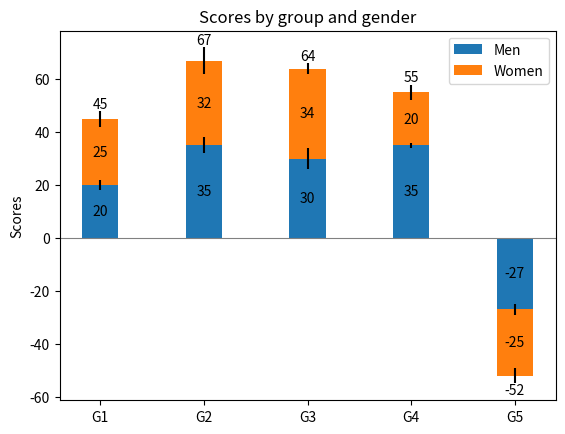

This chart was generated by the following Python code:
import matplotlib.pyplot as plt
import numpy as np

N = 5
menMeans = (20, 35, 30, 35, -27)
womenMeans = (25, 32, 34, 20, -25)
menStd = (2, 3, 4, 1, 2)
womenStd = (3, 5, 2, 3, 3)
ind = np.arange(N)    # the x locations for the groups
width = 0.35       # the width of the bars: can also be len(x) sequence

fig, ax = plt.subplots()
p1 = ax.bar(ind, menMeans, width, yerr=menStd, label='Men')
p2 = ax.bar(ind, womenMeans, width,
            bottom=menMeans, yerr=womenStd, label='Women')

ax.axhline(0, color='grey', linewidth=0.8)
ax.set_ylabel('Scores')
ax.set_title('Scores by group and gender')
ax.set_xticks(ind, labels=['G1', 'G2', 'G3', 'G4', 'G5'])
ax.legend()

# Label with label_type 'center' instead of the default 'edge'
ax.bar_label(p1, label_type='center')
ax.bar_label(p2, label_type='center')
ax.bar_label(p2)

plt.show()